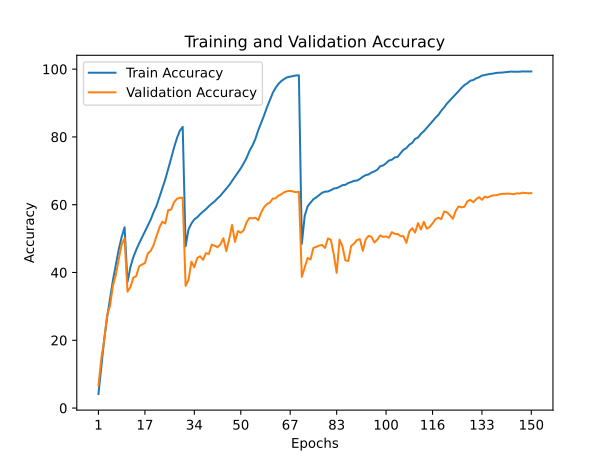

The table this chart was drawn from, first rows:
train_accuracy; train_loss; valid_accuracy; valid_loss
4,1470; 4,8747; 6,6700; 4,5156
12,4750; 4,0535; 14,6500; 3,8823
20,4040; 3,5259; 20,1600; 3,6078
26,8180; 3,1547; 27,5600; 3,2073
32,3820; 2,8590; 30,2000; 2,9834
37,7720; 2,6017; 36,1700; 2,7050
42,2390; 2,3743; 39,3200; 2,5198
46,8580; 2,1711; 44,0400; 2,3675
50,5050; 2,0010; 48,2600; 2,1058
53,3500; 1,8876; 50,0500; 2,0196
37,1890; 2,6223; 34,3500; 2,8564
41,5620; 2,4036; 35,6500; 2,8099
44,5040; 2,2744; 38,4700; 2,6404
46,6780; 2,1669; 38,9200; 2,5949
48,5860; 2,0824; 41,8000; 2,4963
50,3470; 1,9972; 42,3500; 2,4607
52,0390; 1,9178; 42,7500; 2,4141
53,8180; 1,8400; 45,6500; 2,2905
55,6080; 1,7588; 46,4000; 2,2682
57,8220; 1,6632; 48,1200; 2,1665
59,6600; 1,5819; 50,7900; 2,0527
62,2240; 1,4736; 53,2700; 1,9311
64,7930; 1,3678; 54,9900; 1,8500
67,4580; 1,2608; 54,4500; 1,9000
70,4770; 1,1331; 58,4100; 1,7050
73,5870; 1,0192; 58,5100; 1,7133
76,7890; 0,9079; 60,6700; 1,6065
79,5890; 0,8073; 61,7300; 1,5588
81,8010; 0,7377; 62,0500; 1,5727
82,9760; 0,6984; 62,0600; 1,5424
47,7040; 2,1026; 36,0400; 2,9825
52,6810; 1,8747; 37,8200; 2,8055
54,4480; 1,8008; 43,2100; 2,4175
55,6710; 1,7564; 41,5200; 2,5899
56,2840; 1,7208; 44,2800; 2,4028
57,1750; 1,6820; 44,7900; 2,4041
57,9870; 1,6455; 43,7300; 2,3829
58,6780; 1,6229; 45,6900; 2,2991
59,5430; 1,5805; 45,4600; 2,3059
60,3140; 1,5470; 48,2200; 2,1438
60,9950; 1,5167; 47,9100; 2,2031
61,8730; 1,4810; 47,4400; 2,3054
62,6780; 1,4440; 48,3200; 2,1838
63,6960; 1,4033; 50,1000; 2,1852
64,7330; 1,3605; 46,3100; 2,3285
65,7630; 1,3134; 49,8400; 2,2569
67,0100; 1,2680; 54,0400; 1,9676
68,2090; 1,2160; 49,0200; 2,3441
69,5750; 1,1616; 52,2300; 2,0690
70,7480; 1,1080; 51,7200; 2,1686
72,1930; 1,0497; 52,4800; 2,1467
73,8280; 0,9822; 54,8400; 2,0660
75,8900; 0,9129; 56,1100; 1,9075
77,4180; 0,8472; 55,9400; 1,8788
79,3500; 0,7779; 56,1500; 1,9690
81,9470; 0,6873; 55,4500; 2,0840
84,1430; 0,6107; 57,6700; 1,9146
86,3210; 0,5332; 59,2500; 1,8000
88,7140; 0,4501; 60,1800; 1,8298
90,8840; 0,3806; 60,6200; 1,8046
... 90 more rows
